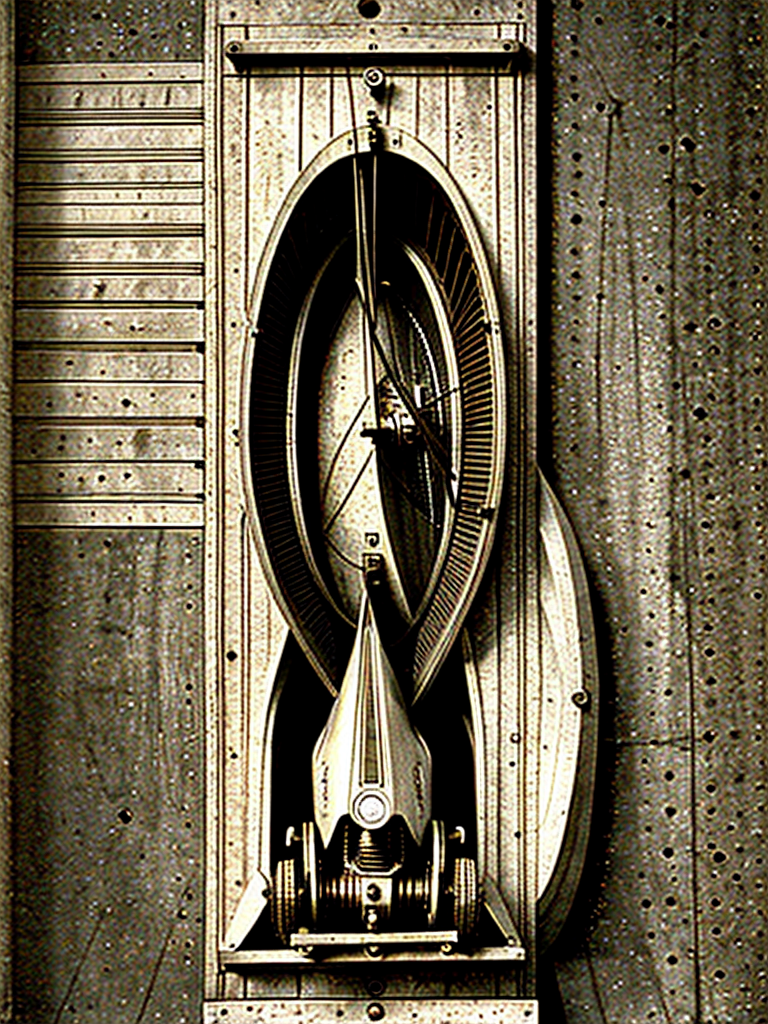
Generation parameters embedded in this image by InvokeAI (PNG metadata text chunk, JSON):
{"app_version":"3.3.0post3","generation_mode":"txt2img","positive_prompt":"davincisketch OF a italian racing car 1940s","negative_prompt":"Pixelated,\nBlurry\nWatermark\nSignature\n\nOut of frame\nDisfigured\nLow quality\nBad proportion\nPoorly drawn feet\nPoorly drawn face\nMissing hands\nMissing legs\nMutated hands\nExtra limbs\nLong neck\n","width":768,"height":1024,"seed":43794166,"rand_device":"cpu","cfg_scale":5.5,"steps":30,"scheduler":"dpmpp_2m_k","clip_skip":0,"model":{"model_name":"reallife_v20","base_model":"sd-1","model_type":"main"},"controlnets":[],"ipAdapters":[],"t2iAdapters":[{"image":{"image_name":"39577190-c9fe-4621-b955-5a39f7544729.png"},"t2i_adapter_model":{"model_name":"sketch-sd15","base_model":"sd-1"},"weight":1.0,"begin_step_percent":0.0,"end_step_percent":1.0,"resize_mode":"just_resize"}],"loras":[{"lora":{"model_name":"LCM_LoRA_Weights_SD15","base_model":"sd-1"},"weight":0.75},{"lora":{"model_name":"ArtfullyAssets-000009","base_model":"sd-1"},"weight":0.75},{"lora":{"model_name":"DaVinciSketch","base_model":"sd-1"},"weight":0.75}],"vae":{"model_name":"sd-vae-ft-mse","base_model":"sd-1"}}